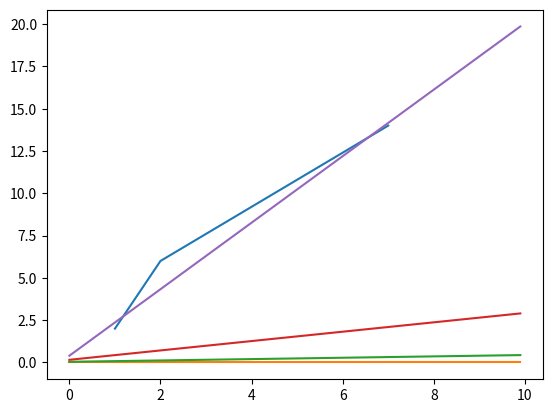

Write Python code to recreate this figure.
import matplotlib.pyplot as plt
from math import pi, sin, cos

x = [1, 2, 7]
y = [2, 6, 14]
lr = 0.01
w = [0]
b = [0]
for i in range(len(x)):
    dy = w[i] * x[i] + b[0]
    w.append(w[i] + 2 * lr * x[i] * (y[i] - dy))
    b.append(b[i] + 2 * lr * (y[i] - dy))
print(w, b)

x1 = []
lr= lr * 10
for a in range(100):
    x1.append(a*lr)
y1 = [[], [], [], []]
for i in range(4):
    for a in range(100):
        y1[i].append(x1[a] * w[i] + b[i])
plt.plot(x, y)
plt.plot(x1, y1[0])
plt.plot(x1, y1[1])
plt.plot(x1, y1[2])
plt.plot(x1, y1[3])
plt.show()